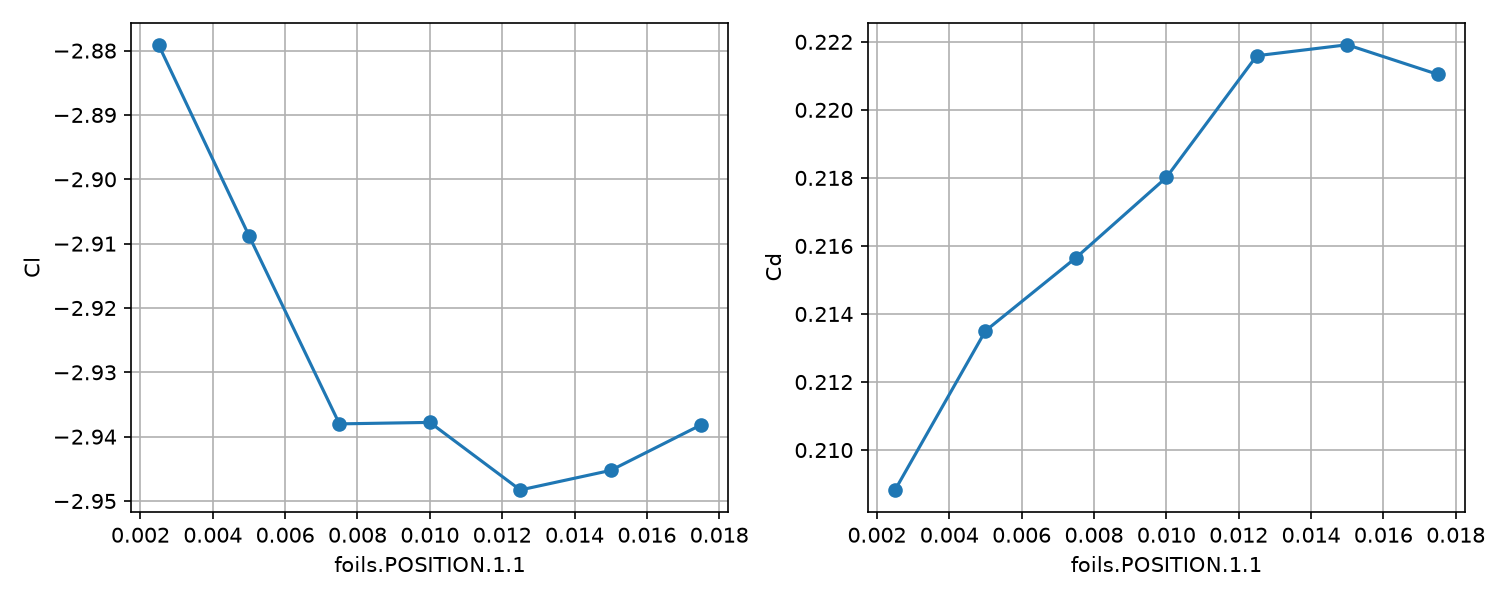

Data behind this chart, as committed beside it:
index, sweep_key, value, status, Cl, Cd, lift, drag, mesh, error
0, foils.POSITION.1.1, 0.0025, ok, -2.879, 0.2088, -128.6, 9.324, C:\Users\Harry\OneDrive\1 - Documents\6 …, 
1, foils.POSITION.1.1, 0.005, ok, -2.909, 0.2135, -129.9, 9.533, C:\Users\Harry\OneDrive\1 - Documents\6 …, 
2, foils.POSITION.1.1, 0.0075, ok, -2.938, 0.2157, -131.2, 9.629, C:\Users\Harry\OneDrive\1 - Documents\6 …, 
3, foils.POSITION.1.1, 0.01, ok, -2.938, 0.218, -131.2, 9.735, C:\Users\Harry\OneDrive\1 - Documents\6 …, 
4, foils.POSITION.1.1, 0.0125, ok, -2.948, 0.2216, -131.6, 9.894, C:\Users\Harry\OneDrive\1 - Documents\6 …, 
5, foils.POSITION.1.1, 0.015, ok, -2.945, 0.2219, -131.5, 9.909, C:\Users\Harry\OneDrive\1 - Documents\6 …, 
6, foils.POSITION.1.1, 0.0175, ok, -2.938, 0.221, -131.2, 9.87, C:\Users\Harry\OneDrive\1 - Documents\6 …, 
